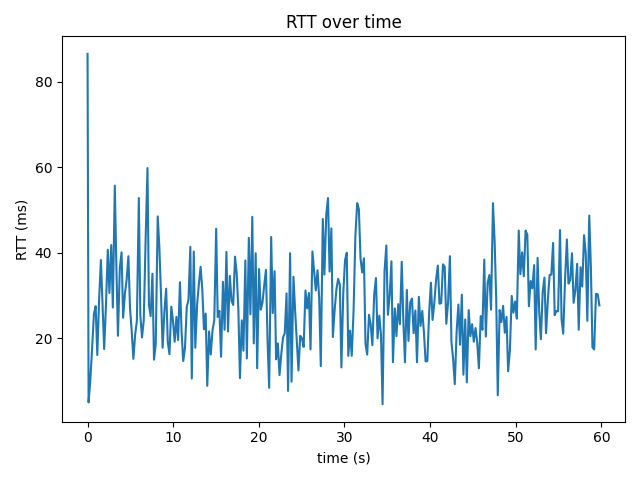

Source data for this figure (header and first rows):
time_s, rtt_ms
0.0, 86.5
0.119, 5.03
0.325, 10.3
0.533, 17.7
0.742, 25.7
0.945, 27.5
1.135, 16.1
1.348, 29.0
1.558, 38.3
1.749, 28.0
1.939, 17.5
2.15, 27.8
2.363, 40.7
2.554, 30.6
2.766, 41.8
2.952, 27.2
3.182, 55.7
3.363, 37.0
3.548, 20.6
3.765, 36.3
3.969, 40.1
4.154, 24.8
4.36, 30.5
4.565, 33.7
4.77, 39.2
4.959, 27.0
5.154, 21.7
5.349, 15.2
5.555, 20.8
5.759, 24.1
5.988, 52.8
6.161, 25.4
6.357, 20.2
6.561, 24.2
6.781, 43.3
6.998, 59.8
7.167, 27.8
7.365, 25.2
7.576, 35.1
7.757, 15.0
7.961, 18.6
8.192, 48.5
8.386, 41.2
8.575, 30.2
8.764, 17.8
8.973, 26.3
9.179, 31.6
9.367, 19.1
9.565, 16.3
9.777, 27.4
9.975, 24.1
10.17, 19.2
10.38, 25.0
10.57, 19.6
10.79, 33.1
10.98, 21.6
11.17, 14.7
11.37, 17.7
11.59, 27.3
11.79, 29.1
... 239 more rows
